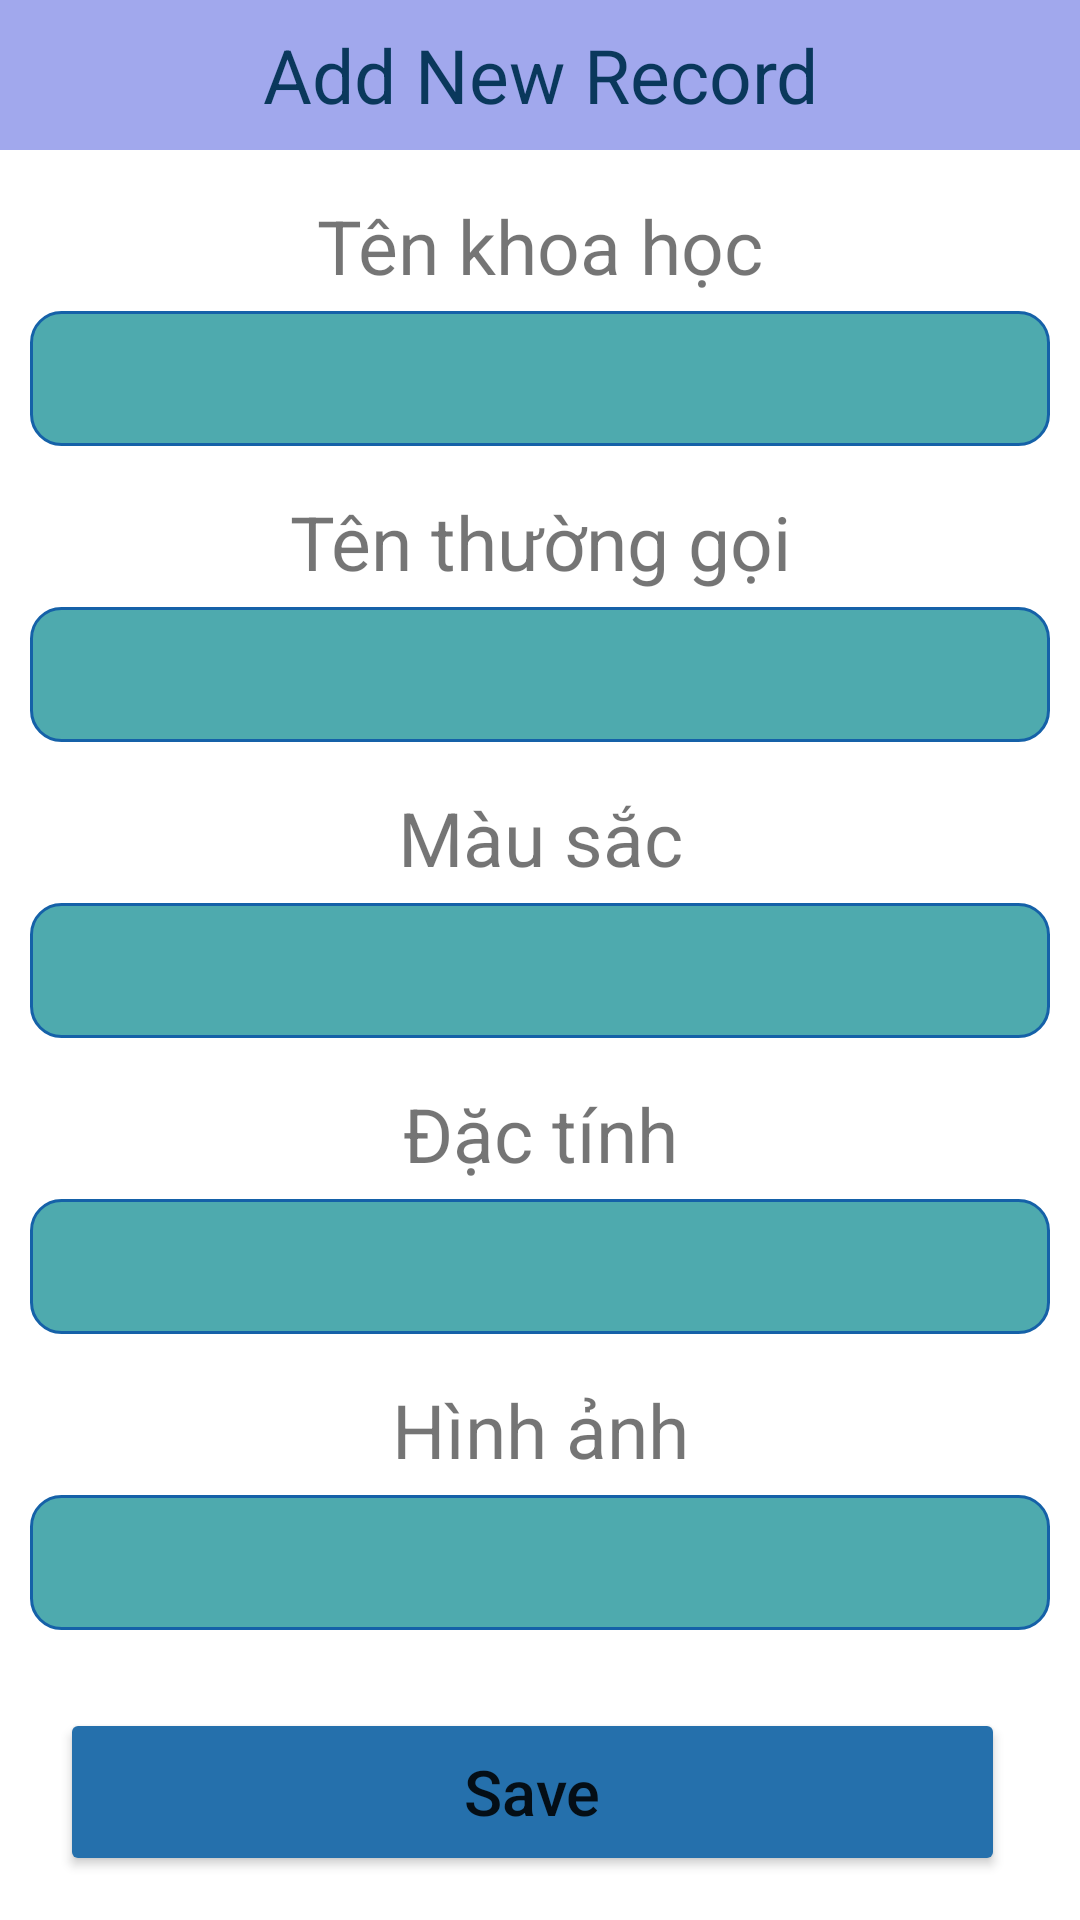

Reconstruct the res/layout file that produces this screen, plus the resources it refers to.
<!-- AndroidManifest.xml: application theme Theme.BTTH2_THAndroid -->
<!-- res/layout/activity_add.xml -->
<?xml version="1.0" encoding="utf-8"?>
<LinearLayout xmlns:android="http://schemas.android.com/apk/res/android"
    android:layout_width="match_parent"
    android:layout_height="match_parent"
    android:orientation="vertical">

    <TextView
        android:layout_width="match_parent"
        android:layout_height="50dp"
        android:text="Add New Record"
        android:background="#A1A8ED"
        android:textSize="25dp"
        android:gravity="center"
        android:textColor="#0A385C"
        />
    <TextView
        android:layout_width="match_parent"
        android:layout_height="wrap_content"
        android:gravity="center"
        android:textSize="25sp"
        android:layout_marginTop="15dp"
        android:layout_marginBottom="5dp"
        android:text="Tên khoa học"/>
    <EditText
        android:layout_width="match_parent"
        android:layout_height="45dp"
        android:layout_marginLeft="10dp"
        android:layout_marginRight="10dp"
        android:background="@drawable/rounded"
        android:gravity="center"
        android:id="@+id/txttenkhoahoc"/>
    <TextView
        android:layout_width="match_parent"
        android:layout_height="wrap_content"
        android:gravity="center"
        android:textSize="25sp"
        android:layout_marginTop="15dp"
        android:layout_marginBottom="5dp"
        android:text="Tên thường gọi"/>
    <EditText
        android:layout_width="match_parent"
        android:layout_height="45dp"
        android:layout_marginLeft="10dp"
        android:layout_marginRight="10dp"
        android:background="@drawable/rounded"
        android:gravity="center"
        android:id="@+id/txttenthuonggoi"/>
    <TextView
        android:layout_width="match_parent"
        android:layout_height="wrap_content"
        android:gravity="center"
        android:textSize="25sp"
        android:layout_marginTop="15dp"
        android:layout_marginBottom="5dp"
        android:text="Màu sắc"/>
    <EditText
        android:layout_width="match_parent"
        android:layout_height="45dp"
        android:layout_marginLeft="10dp"
        android:layout_marginRight="10dp"
        android:background="@drawable/rounded"
        android:gravity="center"
        android:id="@+id/txtmausac"/>
    <TextView
        android:layout_width="match_parent"
        android:layout_height="wrap_content"
        android:gravity="center"
        android:textSize="25sp"
        android:layout_marginTop="15dp"
        android:layout_marginBottom="5dp"
        android:text="Đặc tính"/>
    <EditText
        android:layout_width="match_parent"
        android:layout_height="45dp"
        android:layout_marginLeft="10dp"
        android:layout_marginRight="10dp"
        android:background="@drawable/rounded"
        android:gravity="center"
        android:id="@+id/txtdactinh"/>
    <TextView
        android:layout_width="match_parent"
        android:layout_height="wrap_content"
        android:gravity="center"
        android:textSize="25sp"
        android:layout_marginTop="15dp"
        android:layout_marginBottom="5dp"
        android:text="Hình ảnh"/>
    <EditText
        android:layout_width="match_parent"
        android:layout_height="45dp"
        android:layout_marginLeft="10dp"
        android:layout_marginRight="10dp"
        android:background="@drawable/rounded"
        android:gravity="center"
        android:id="@+id/txtImageUrl"/>

    <Button
        android:layout_width="match_parent"
        android:layout_height="56dp"
        android:layout_marginLeft="20dp"
        android:layout_marginRight="25dp"
        android:layout_marginTop="26dp"
        android:text="Save"
        android:textSize="21dp"
        android:backgroundTint="#2570AC"
        android:textAllCaps="false"
        android:gravity="center"
        android:id="@+id/btnAdd"/>

    <Button
        android:layout_width="200dp"
        android:layout_height="56dp"
        android:layout_marginLeft="20dp"
        android:layout_marginRight="25dp"
        android:layout_marginTop="26dp"
        android:text="Back"
        android:backgroundTint="#2570AC"
        android:textSize="21dp"
        android:textAllCaps="false"
        android:gravity="center"
        android:layout_gravity="center"
        android:id="@+id/btnBack"/>
</LinearLayout>
<!-- resources referenced by this layout -->
<resources>
  <!-- drawable rounded (drawable-v24) -->
  <?xml version="1.0" encoding="utf-8"?>
  
  <shape xmlns:android="http://schemas.android.com/apk/res/android">
      <solid android:color="#4EAAAE"/>
        <stroke
            android:width="1dp"
            android:color="#1561A8"/>
      <corners
          android:radius="10dp"/>
  </shape>
  <style name="Theme.BTTH2_THAndroid" parent="Theme.MaterialComponents.DayNight.NoActionBar">
          
          <item name="colorPrimary">@color/purple_500</item>
          <item name="colorPrimaryVariant">@color/purple_700</item>
          <item name="colorOnPrimary">@color/white</item>
          
          <item name="colorSecondary">@color/teal_200</item>
          <item name="colorSecondaryVariant">@color/teal_700</item>
          <item name="colorOnSecondary">@color/black</item>
          
          <item name="android:statusBarColor" tools:targetApi="l">?attr/colorPrimaryVariant</item>
          
      </style>
  <!-- not gathered from this repository: default colours our renderer supplied (Android Studio template values) -->
  <color name="purple_500">#FF6200EE</color>
  <color name="purple_700">#FF3700B3</color>
  <color name="teal_200">#FF03DAC5</color>
  <color name="teal_700">#FF018786</color>
  <color name="black">#FF000000</color>
  <color name="white">#FFFFFFFF</color>
</resources>
